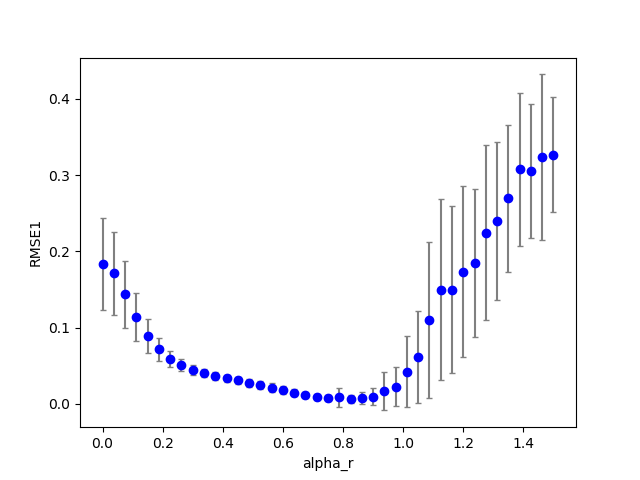

Values plotted in this chart, from the file beside it:
2, 0, 18, 100, 1.030000, 0.675000, 0.800000, 0.700000, 0.820000, 0.100000, 0.100000, 0.100000, 0.100000, 0.017565, 0.000000
2, 0, 0, 100, 1.03, 0.000000, 0.8, 0.7, 0.82, 0.1, 0.1, 0.1, 0.1, 0.2142, 0.000000
2, 0, 17, 100, 1.03, 0.6375, 0.8, 0.7, 0.82, 0.1, 0.1, 0.1, 0.1, 0.02128, 0.000000
2, 0, 3, 100, 1.03, 0.1125, 0.8, 0.7, 0.82, 0.1, 0.1, 0.1, 0.1, 0.1169, 0.000000
2, 0, 2, 100, 1.03, 0.075, 0.8, 0.7, 0.82, 0.1, 0.1, 0.1, 0.1, 0.1557, 0.000000
2, 0, 20, 100, 1.03, 0.75, 0.8, 0.7, 0.82, 0.1, 0.1, 0.1, 0.1, 0.01043, 0.000000
2, 0, 12, 100, 1.03, 0.45, 0.8, 0.7, 0.82, 0.1, 0.1, 0.1, 0.1, 0.0336, 0.000000
2, 0, 11, 100, 1.03, 0.4125, 0.8, 0.7, 0.82, 0.1, 0.1, 0.1, 0.1, 0.03546, 0.000000
2, 0, 9, 100, 1.03, 0.3375, 0.8, 0.7, 0.82, 0.1, 0.1, 0.1, 0.1, 0.04031, 0.000000
2, 0, 5, 100, 1.03, 0.1875, 0.8, 0.7, 0.82, 0.1, 0.1, 0.1, 0.1, 0.0692, 0.000000
2, 0, 23, 100, 1.03, 0.8625, 0.8, 0.7, 0.82, 0.1, 0.1, 0.1, 0.1, 0.006271, 0.000000
2, 0, 7, 100, 1.03, 0.2625, 0.8, 0.7, 0.82, 0.1, 0.1, 0.1, 0.1, 0.04912, 0.000000
2, 0, 13, 100, 1.03, 0.4875, 0.8, 0.7, 0.82, 0.1, 0.1, 0.1, 0.1, 0.03181, 0.000000
2, 0, 14, 100, 1.03, 0.525, 0.8, 0.7, 0.82, 0.1, 0.1, 0.1, 0.1, 0.02987, 0.000000
2, 0, 16, 100, 1.03, 0.6, 0.8, 0.7, 0.82, 0.1, 0.1, 0.1, 0.1, 0.02467, 0.000000
2, 0, 21, 100, 1.03, 0.7875, 0.8, 0.7, 0.82, 0.1, 0.1, 0.1, 0.1, 0.007690, 0.000000
2, 0, 22, 100, 1.03, 0.825, 0.8, 0.7, 0.82, 0.1, 0.1, 0.1, 0.1, 0.006041, 0.000000
2, 0, 15, 100, 1.03, 0.5625, 0.8, 0.7, 0.82, 0.1, 0.1, 0.1, 0.1, 0.02754, 0.000000
2, 0, 1, 100, 1.03, 0.0375, 0.8, 0.7, 0.82, 0.1, 0.1, 0.1, 0.1, 0.1958, 0.000000
2, 0, 10, 100, 1.03, 0.375, 0.8, 0.7, 0.82, 0.1, 0.1, 0.1, 0.1, 0.03761, 0.000000
2, 0, 6, 100, 1.03, 0.225, 0.8, 0.7, 0.82, 0.1, 0.1, 0.1, 0.1, 0.05698, 0.000000
2, 0, 8, 100, 1.03, 0.3, 0.8, 0.7, 0.82, 0.1, 0.1, 0.1, 0.1, 0.04393, 0.000000
2, 0, 19, 100, 1.03, 0.7125, 0.8, 0.7, 0.82, 0.1, 0.1, 0.1, 0.1, 0.01384, 0.000000
2, 0, 4, 100, 1.03, 0.15, 0.8, 0.7, 0.82, 0.1, 0.1, 0.1, 0.1, 0.08823, 0.000000
2, 0, 24, 100, 1.03, 0.9, 0.8, 0.7, 0.82, 0.1, 0.1, 0.1, 0.1, 0.006905, 0.000000
2, 0, 25, 100, 1.03, 0.9375, 0.8, 0.7, 0.82, 0.1, 0.1, 0.1, 0.1, 0.007220, 0.000000
2, 0, 29, 100, 1.03, 1.087, 0.8, 0.7, 0.82, 0.1, 0.1, 0.1, 0.1, 0.01628, 0.000000
2, 0, 30, 100, 1.03, 1.125, 0.8, 0.7, 0.82, 0.1, 0.1, 0.1, 0.1, 0.02855, 0.000000
2, 0, 32, 100, 1.03, 1.2, 0.8, 0.7, 0.82, 0.1, 0.1, 0.1, 0.1, 0.06421, 0.000000
2, 0, 26, 100, 1.03, 0.975, 0.8, 0.7, 0.82, 0.1, 0.1, 0.1, 0.1, 0.007738, 0.000000
2, 0, 31, 100, 1.03, 1.163, 0.8, 0.7, 0.82, 0.1, 0.1, 0.1, 0.1, 0.05248, 0.000000
2, 0, 33, 100, 1.03, 1.238, 0.8, 0.7, 0.82, 0.1, 0.1, 0.1, 0.1, 0.06148, 0.000000
2, 0, 28, 100, 1.03, 1.05, 0.8, 0.7, 0.82, 0.1, 0.1, 0.1, 0.1, 0.01038, 0.000000
2, 0, 27, 100, 1.03, 1.012, 0.8, 0.7, 0.82, 0.1, 0.1, 0.1, 0.1, 0.009372, 0.000000
2, 0, 34, 100, 1.03, 1.275, 0.8, 0.7, 0.82, 0.1, 0.1, 0.1, 0.1, 0.07132, 0.000000
2, 0, 36, 100, 1.03, 1.35, 0.8, 0.7, 0.82, 0.1, 0.1, 0.1, 0.1, 0.2269, 0.000000
2, 0, 35, 100, 1.03, 1.312, 0.8, 0.7, 0.82, 0.1, 0.1, 0.1, 0.1, 0.1533, 0.000000
2, 0, 39, 100, 1.03, 1.462, 0.8, 0.7, 0.82, 0.1, 0.1, 0.1, 0.1, 0.2674, 0.000000
2, 1, 0, 100, 1.03, 0.000000, 0.8, 0.7, 0.82, 0.1, 0.1, 0.1, 0.1, 0.2142, 0.000000
2, 0, 38, 100, 1.03, 1.425, 0.8, 0.7, 0.82, 0.1, 0.1, 0.1, 0.1, 0.2061, 0.000000
2, 0, 37, 100, 1.03, 1.387, 0.8, 0.7, 0.82, 0.1, 0.1, 0.1, 0.1, 0.2574, 0.000000
2, 1, 1, 100, 1.03, 0.0375, 0.8, 0.7, 0.82, 0.1, 0.1, 0.1, 0.1, 0.2055, 0.000000
2, 1, 2, 100, 1.03, 0.075, 0.8, 0.7, 0.82, 0.1, 0.1, 0.1, 0.1, 0.1793, 0.000000
2, 1, 5, 100, 1.03, 0.1875, 0.8, 0.7, 0.82, 0.1, 0.1, 0.1, 0.1, 0.08102, 0.000000
2, 1, 4, 100, 1.03, 0.15, 0.8, 0.7, 0.82, 0.1, 0.1, 0.1, 0.1, 0.1091, 0.000000
2, 0, 40, 100, 1.03, 1.5, 0.8, 0.7, 0.82, 0.1, 0.1, 0.1, 0.1, 0.2996, 0.000000
2, 1, 3, 100, 1.03, 0.1125, 0.8, 0.7, 0.82, 0.1, 0.1, 0.1, 0.1, 0.1438, 0.000000
2, 1, 6, 100, 1.03, 0.225, 0.8, 0.7, 0.82, 0.1, 0.1, 0.1, 0.1, 0.06076, 0.000000
2, 1, 9, 100, 1.03, 0.3375, 0.8, 0.7, 0.82, 0.1, 0.1, 0.1, 0.1, 0.03323, 0.000000
2, 1, 7, 100, 1.03, 0.2625, 0.8, 0.7, 0.82, 0.1, 0.1, 0.1, 0.1, 0.04721, 0.000000
2, 1, 10, 100, 1.03, 0.375, 0.8, 0.7, 0.82, 0.1, 0.1, 0.1, 0.1, 0.02962, 0.000000
2, 1, 12, 100, 1.03, 0.45, 0.8, 0.7, 0.82, 0.1, 0.1, 0.1, 0.1, 0.02403, 0.000000
2, 1, 14, 100, 1.03, 0.525, 0.8, 0.7, 0.82, 0.1, 0.1, 0.1, 0.1, 0.0175, 0.000000
2, 1, 8, 100, 1.03, 0.3, 0.8, 0.7, 0.82, 0.1, 0.1, 0.1, 0.1, 0.03861, 0.000000
2, 1, 15, 100, 1.03, 0.5625, 0.8, 0.7, 0.82, 0.1, 0.1, 0.1, 0.1, 0.01427, 0.000000
2, 1, 11, 100, 1.03, 0.4125, 0.8, 0.7, 0.82, 0.1, 0.1, 0.1, 0.1, 0.02678, 0.000000
2, 1, 13, 100, 1.03, 0.4875, 0.8, 0.7, 0.82, 0.1, 0.1, 0.1, 0.1, 0.02093, 0.000000
2, 1, 16, 100, 1.03, 0.6, 0.8, 0.7, 0.82, 0.1, 0.1, 0.1, 0.1, 0.01169, 0.000000
2, 1, 19, 100, 1.03, 0.7125, 0.8, 0.7, 0.82, 0.1, 0.1, 0.1, 0.1, 0.004718, 0.000000
2, 1, 18, 100, 1.03, 0.675, 0.8, 0.7, 0.82, 0.1, 0.1, 0.1, 0.1, 0.006927, 0.000000
2, 1, 17, 100, 1.03, 0.6375, 0.8, 0.7, 0.82, 0.1, 0.1, 0.1, 0.1, 0.009398, 0.000000
... 759 more rows
